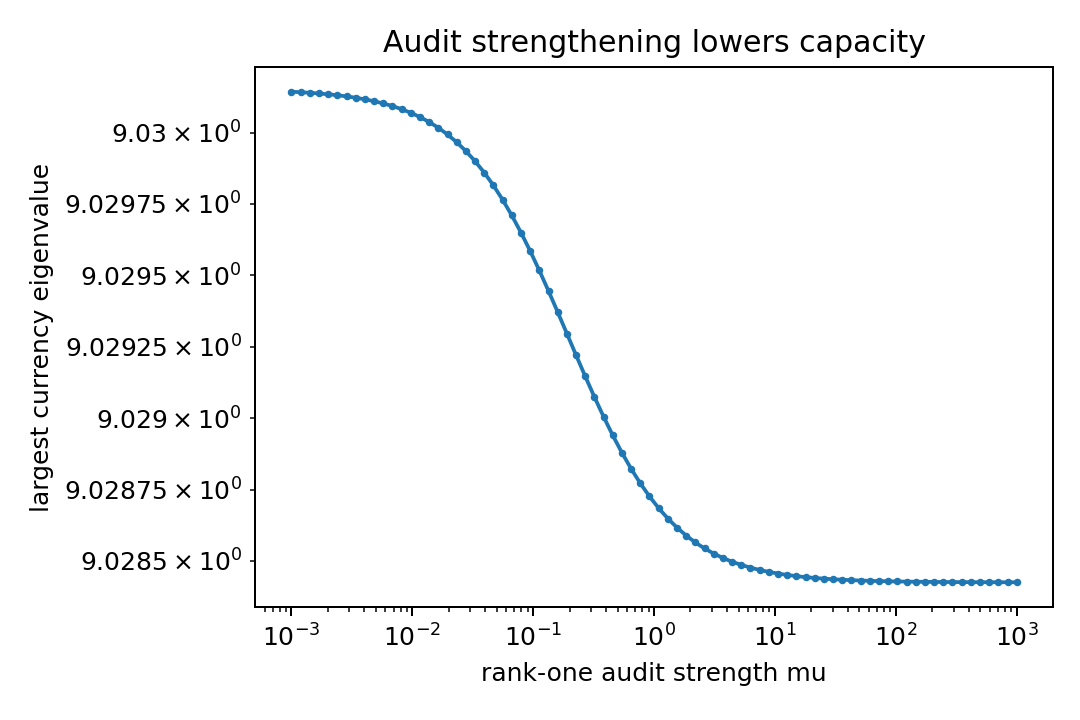

The table this chart was drawn from, first rows:
mu, lambda_max_K, trace_K, min_eig_K
0.001, 9.03, 12.99, 0.1779
0.001191, 9.03, 12.99, 0.1779
0.001419, 9.03, 12.99, 0.1779
0.00169, 9.03, 12.99, 0.1779
0.002013, 9.03, 12.99, 0.1779
0.002397, 9.03, 12.99, 0.1779
0.002856, 9.03, 12.99, 0.1779
0.003401, 9.03, 12.98, 0.1779
0.004051, 9.03, 12.98, 0.1779
0.004826, 9.03, 12.98, 0.1778
0.005748, 9.03, 12.98, 0.1778
0.006846, 9.03, 12.97, 0.1778
0.008154, 9.03, 12.97, 0.1777
0.009713, 9.03, 12.96, 0.1777
0.01157, 9.03, 12.95, 0.1777
0.01378, 9.03, 12.95, 0.1776
0.01641, 9.03, 12.94, 0.1775
0.01955, 9.03, 12.92, 0.1775
0.02329, 9.03, 12.91, 0.1774
0.02774, 9.03, 12.9, 0.1773
0.03304, 9.03, 12.88, 0.1771
0.03935, 9.03, 12.86, 0.177
0.04687, 9.03, 12.84, 0.1768
0.05583, 9.03, 12.82, 0.1766
0.06649, 9.03, 12.79, 0.1764
0.0792, 9.03, 12.76, 0.1762
0.09434, 9.03, 12.73, 0.1759
0.1124, 9.03, 12.69, 0.1755
0.1338, 9.029, 12.66, 0.1752
0.1594, 9.029, 12.62, 0.1748
0.1899, 9.029, 12.58, 0.1743
0.2262, 9.029, 12.54, 0.1738
0.2694, 9.029, 12.5, 0.1733
0.3209, 9.029, 12.47, 0.1728
0.3822, 9.029, 12.43, 0.1722
0.4552, 9.029, 12.4, 0.1716
0.5422, 9.029, 12.36, 0.171
0.6458, 9.029, 12.33, 0.1704
0.7693, 9.029, 12.3, 0.1698
0.9163, 9.029, 12.28, 0.1692
1.091, 9.029, 12.26, 0.1687
1.3, 9.029, 12.24, 0.1682
1.548, 9.029, 12.22, 0.1677
1.844, 9.029, 12.2, 0.1673
2.197, 9.029, 12.19, 0.1669
2.617, 9.029, 12.18, 0.1665
3.117, 9.029, 12.17, 0.1662
3.712, 9.029, 12.16, 0.166
4.421, 9.028, 12.15, 0.1657
5.266, 9.028, 12.14, 0.1655
6.273, 9.028, 12.14, 0.1653
7.472, 9.028, 12.13, 0.1652
8.9, 9.028, 12.13, 0.165
10.6, 9.028, 12.13, 0.1649
12.63, 9.028, 12.12, 0.1648
15.04, 9.028, 12.12, 0.1647
17.91, 9.028, 12.12, 0.1647
21.34, 9.028, 12.12, 0.1646
25.41, 9.028, 12.12, 0.1645
30.27, 9.028, 12.11, 0.1645
... 20 more rows
